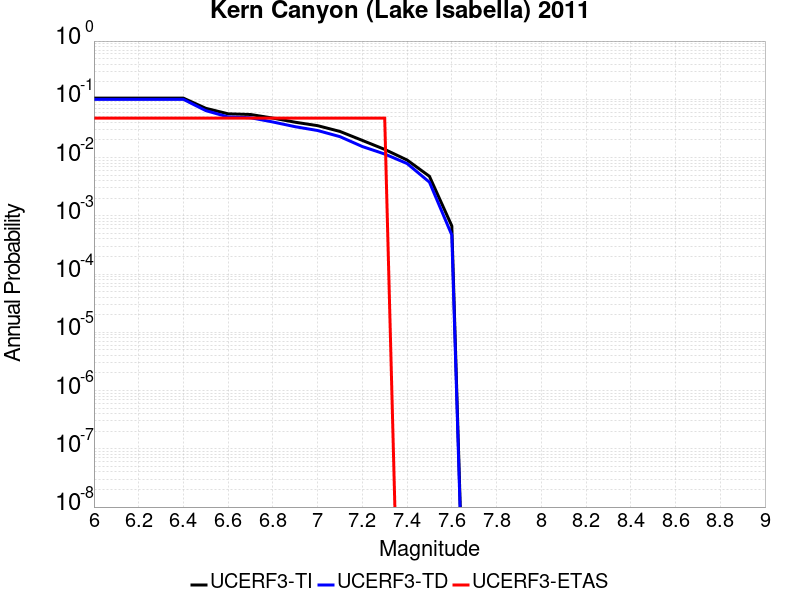

Source data for this figure (header and first rows):
Magnitude, UCERF3-TI Prob, UCERF3-TD Prob, UCERF3-ETAS Prob
6.0, 0.1047, 0.09985, 0.04762
6.1, 0.1047, 0.09985, 0.04762
6.2, 0.1047, 0.09985, 0.04762
6.3, 0.1047, 0.09985, 0.04762
6.4, 0.1047, 0.09985, 0.04762
6.5, 0.0701, 0.06397, 0.04762
6.6, 0.05636, 0.0498, 0.04762
6.7, 0.05488, 0.0483, 0.04762
6.8, 0.04758, 0.04081, 0.04762
6.9, 0.04042, 0.03384, 0.04762
7.0, 0.03529, 0.02913, 0.04762
7.1, 0.02808, 0.02285, 0.04762
7.2, 0.0197, 0.01546, 0.04762
7.3, 0.0138, 0.0115, 0.04762
7.4, 0.009076, 0.0079, 0.0
7.5, 0.004767, 0.003781, 0.0
7.6, 6.708552E-4, 4.6790883E-4, 0.0
